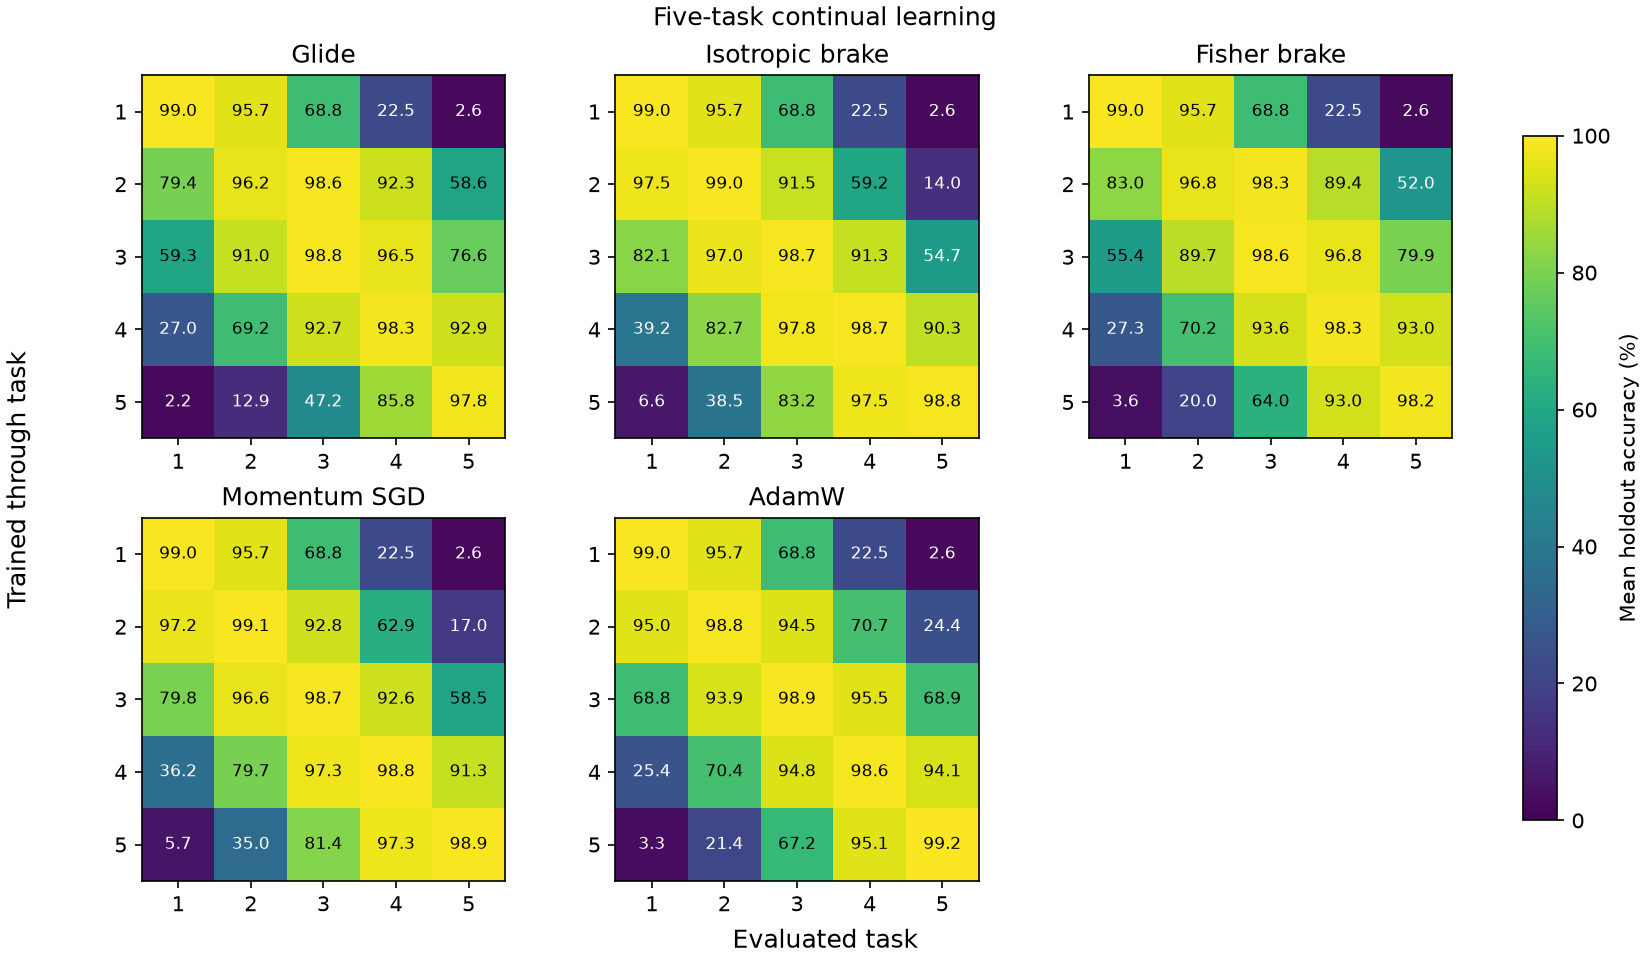

Values plotted in this chart, from the file beside it:
method, trained_through_task, evaluated_task, n, mean, sample_std
glide, 1, 1, 8, 0.9896, 0.003303
glide, 1, 2, 8, 0.9567, 0.01533
glide, 1, 3, 8, 0.6883, 0.04004
glide, 1, 4, 8, 0.225, 0.02828
glide, 1, 5, 8, 0.02625, 0.009667
glide, 2, 1, 8, 0.7942, 0.0457
glide, 2, 2, 8, 0.9617, 0.01574
glide, 2, 3, 8, 0.9863, 0.009161
glide, 2, 4, 8, 0.9233, 0.02085
glide, 2, 5, 8, 0.5858, 0.07021
glide, 3, 1, 8, 0.5929, 0.05447
glide, 3, 2, 8, 0.9104, 0.03083
glide, 3, 3, 8, 0.9883, 0.006424
glide, 3, 4, 8, 0.9654, 0.021
glide, 3, 5, 8, 0.7658, 0.09079
glide, 4, 1, 8, 0.2696, 0.1138
glide, 4, 2, 8, 0.6917, 0.1483
glide, 4, 3, 8, 0.9271, 0.05813
glide, 4, 4, 8, 0.9833, 0.00504
glide, 4, 5, 8, 0.9288, 0.0392
glide, 5, 1, 8, 0.02208, 0.01194
glide, 5, 2, 8, 0.1288, 0.07597
glide, 5, 3, 8, 0.4721, 0.141
glide, 5, 4, 8, 0.8575, 0.06744
glide, 5, 5, 8, 0.9775, 0.01688
strang, 1, 1, 8, 0.9896, 0.003303
strang, 1, 2, 8, 0.9567, 0.01533
strang, 1, 3, 8, 0.6883, 0.04004
strang, 1, 4, 8, 0.225, 0.02828
strang, 1, 5, 8, 0.02625, 0.009667
strang, 2, 1, 8, 0.975, 0.006901
strang, 2, 2, 8, 0.99, 0.00252
strang, 2, 3, 8, 0.915, 0.03319
strang, 2, 4, 8, 0.5921, 0.0392
strang, 2, 5, 8, 0.1404, 0.01906
strang, 3, 1, 8, 0.8208, 0.03028
strang, 3, 2, 8, 0.97, 0.01309
strang, 3, 3, 8, 0.9867, 0.006667
strang, 3, 4, 8, 0.9125, 0.02091
strang, 3, 5, 8, 0.5467, 0.0456
strang, 4, 1, 8, 0.3917, 0.04148
strang, 4, 2, 8, 0.8267, 0.03523
strang, 4, 3, 8, 0.9783, 0.01054
strang, 4, 4, 8, 0.9871, 0.00677
strang, 4, 5, 8, 0.9025, 0.03126
strang, 5, 1, 8, 0.06583, 0.0195
strang, 5, 2, 8, 0.3846, 0.04324
strang, 5, 3, 8, 0.8321, 0.02077
strang, 5, 4, 8, 0.975, 0.006667
strang, 5, 5, 8, 0.9875, 0.004272
fisher, 1, 1, 8, 0.9896, 0.003303
fisher, 1, 2, 8, 0.9567, 0.01533
fisher, 1, 3, 8, 0.6883, 0.04004
fisher, 1, 4, 8, 0.225, 0.02828
fisher, 1, 5, 8, 0.02625, 0.009667
fisher, 2, 1, 8, 0.8296, 0.03974
fisher, 2, 2, 8, 0.9683, 0.01522
fisher, 2, 3, 8, 0.9829, 0.01147
fisher, 2, 4, 8, 0.8938, 0.03484
fisher, 2, 5, 8, 0.5204, 0.07203
... 65 more rows
